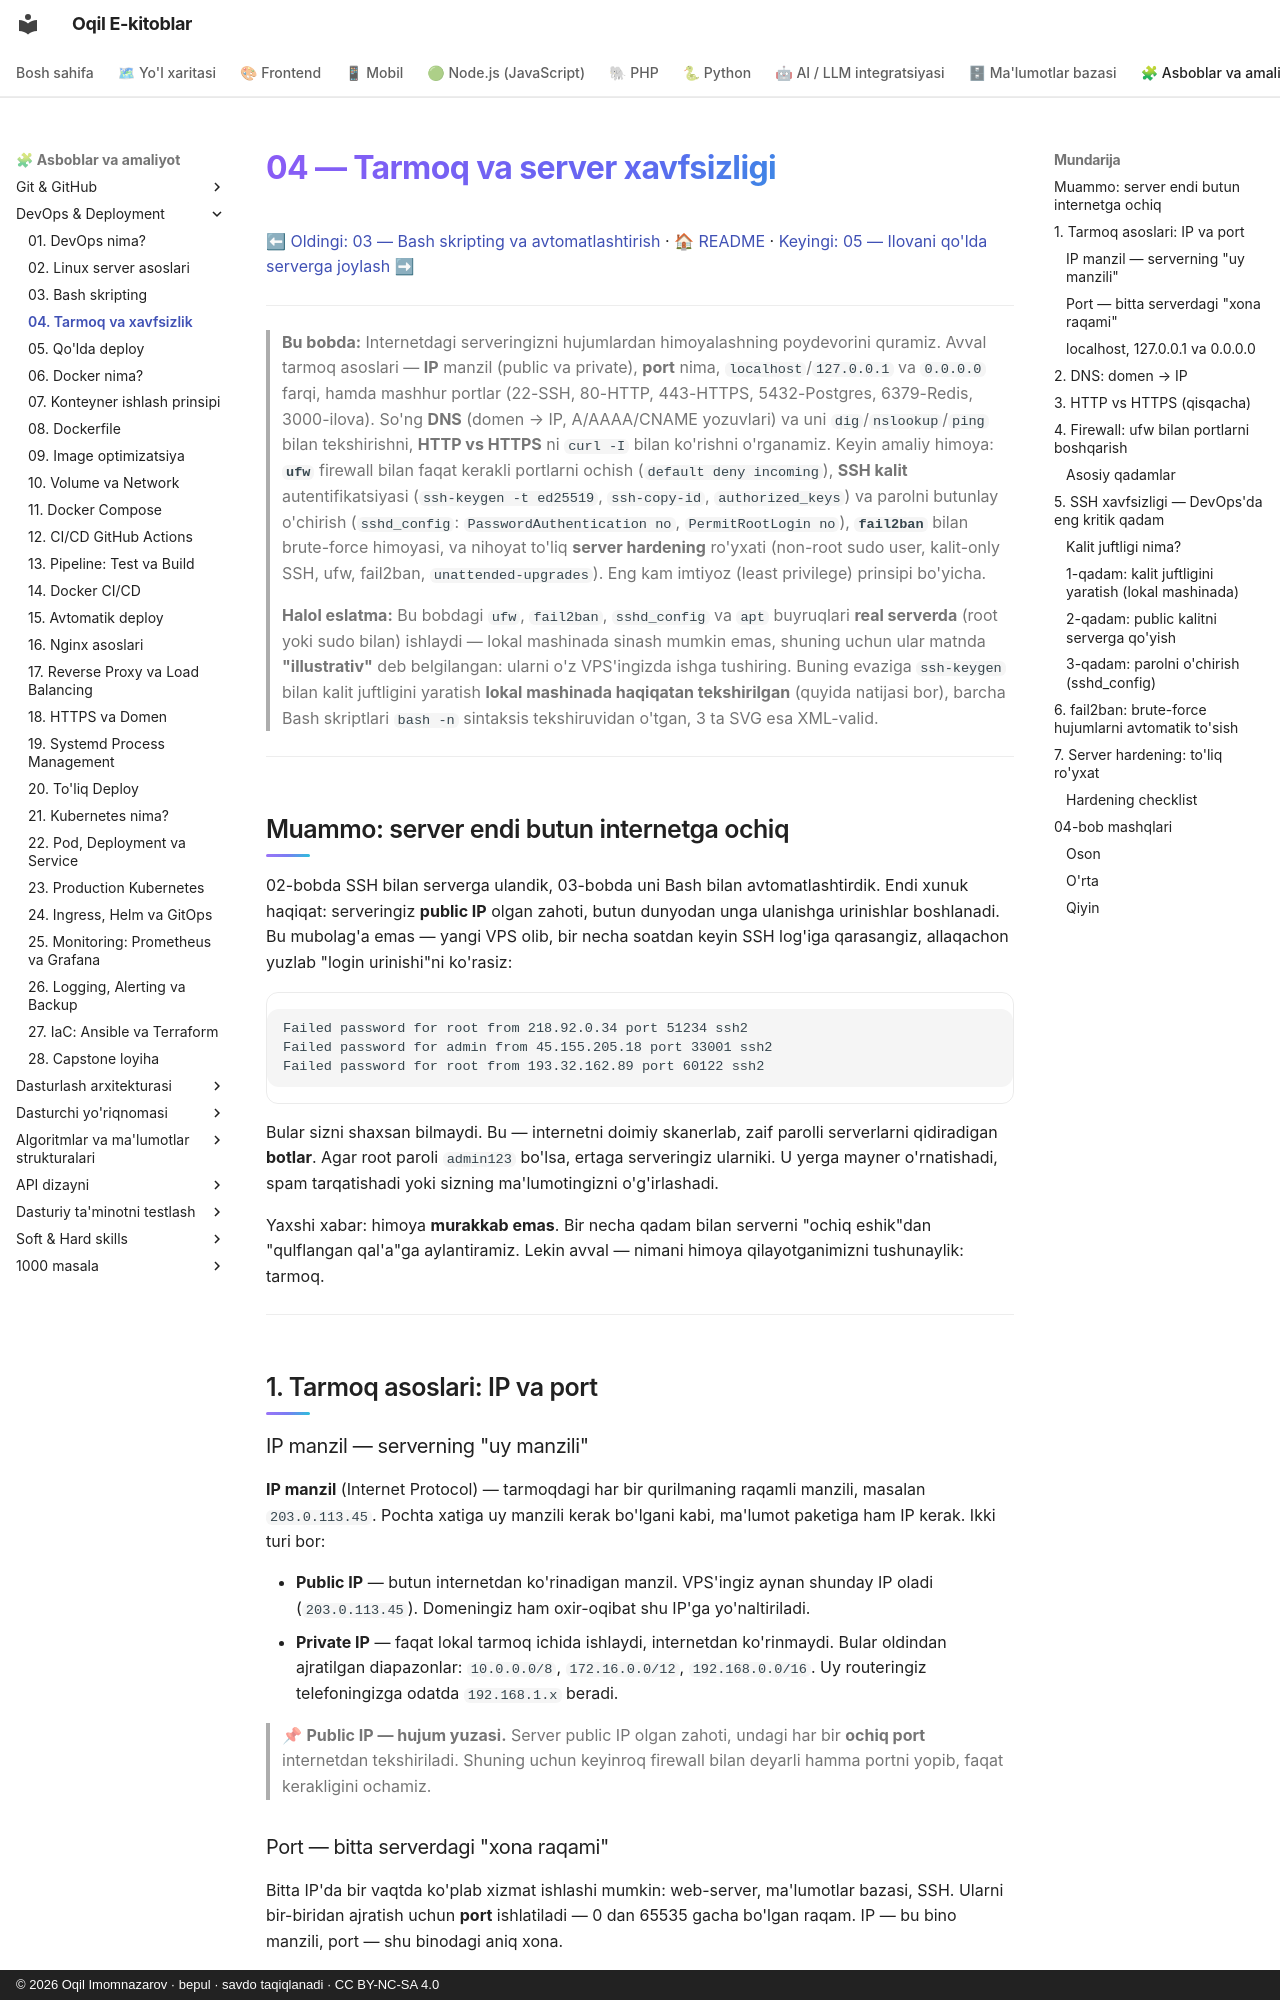

repository: iOqil/e-book · page: devops/04-tarmoq-xavfsizlik/index.html · generator: mkdocs · copyright: © 2026 Oqil Imomnazarov · bepul · savdo taqiqlanadi · CC BY-NC-SA 4.0

# 04 — Tarmoq va server xavfsizligi

[⬅ Oldingi: 03 — Bash skripting va avtomatlashtirish](./03-bash-skripting.md) · [🏠 README](./README.md) · [Keyingi: 05 — Ilovani qo'lda serverga joylash ➡](./05-qolda-deploy.md)

---

> **Bu bobda:** Internetdagi serveringizni hujumlardan himoyalashning poydevorini quramiz. Avval tarmoq asoslari — **IP** manzil (public va private), **port** nima, `localhost`/`127.0.0.1` va `0.0.0.0` farqi, hamda mashhur portlar (22-SSH, 80-HTTP, 443-HTTPS, 5432-Postgres, 6379-Redis, 3000-ilova). So'ng **DNS** (domen → IP, A/AAAA/CNAME yozuvlari) va uni `dig`/`nslookup`/`ping` bilan tekshirishni, **HTTP vs HTTPS** ni `curl -I` bilan ko'rishni o'rganamiz. Keyin amaliy himoya: **`ufw`** firewall bilan faqat kerakli portlarni ochish (`default deny incoming`), **SSH kalit** autentifikatsiyasi (`ssh-keygen -t ed25519`, `ssh-copy-id`, `authorized_keys`) va parolni butunlay o'chirish (`sshd_config`: `PasswordAuthentication no`, `PermitRootLogin no`), **`fail2ban`** bilan brute-force himoyasi, va nihoyat to'liq **server hardening** ro'yxati (non-root sudo user, kalit-only SSH, ufw, fail2ban, `unattended-upgrades`). Eng kam imtiyoz (least privilege) prinsipi bo'yicha.
>
> **Halol eslatma:** Bu bobdagi `ufw`, `fail2ban`, `sshd_config` va `apt` buyruqlari **real serverda** (root yoki sudo bilan) ishlaydi — lokal mashinada sinash mumkin emas, shuning uchun ular matnda **"illustrativ"** deb belgilangan: ularni o'z VPS'ingizda ishga tushiring. Buning evaziga `ssh-keygen` bilan kalit juftligini yaratish **lokal mashinada haqiqatan tekshirilgan** (quyida natijasi bor), barcha Bash skriptlari `bash -n` sintaksis tekshiruvidan o'tgan, 3 ta SVG esa XML-valid.

---

## Muammo: server endi butun internetga ochiq

02-bobda SSH bilan serverga ulandik, 03-bobda uni Bash bilan avtomatlashtirdik. Endi xunuk haqiqat: serveringiz **public IP** olgan zahoti, butun dunyodan unga ulanishga urinishlar boshlanadi. Bu mubolag'a emas — yangi VPS olib, bir necha soatdan keyin SSH log'iga qarasangiz, allaqachon yuzlab "login urinishi"ni ko'rasiz:

```text
Failed password for root from 218.92.0.34 port 51234 ssh2
Failed password for admin from 45.155.205.18 port 33001 ssh2
Failed password for root from 193.32.162.89 port 60122 ssh2
```

Bular sizni shaxsan bilmaydi. Bu — internetni doimiy skanerlab, zaif parolli serverlarni qidiradigan **botlar**. Agar root paroli `admin123` bo'lsa, ertaga serveringiz ularniki. U yerga mayner o'rnatishadi, spam tarqatishadi yoki sizning ma'lumotingizni o'g'irlashadi.

Yaxshi xabar: himoya **murakkab emas**. Bir necha qadam bilan serverni "ochiq eshik"dan "qulflangan qal'a"ga aylantiramiz. Lekin avval — nimani himoya qilayotganimizni tushunaylik: tarmoq.

---

## 1. Tarmoq asoslari: IP va port
